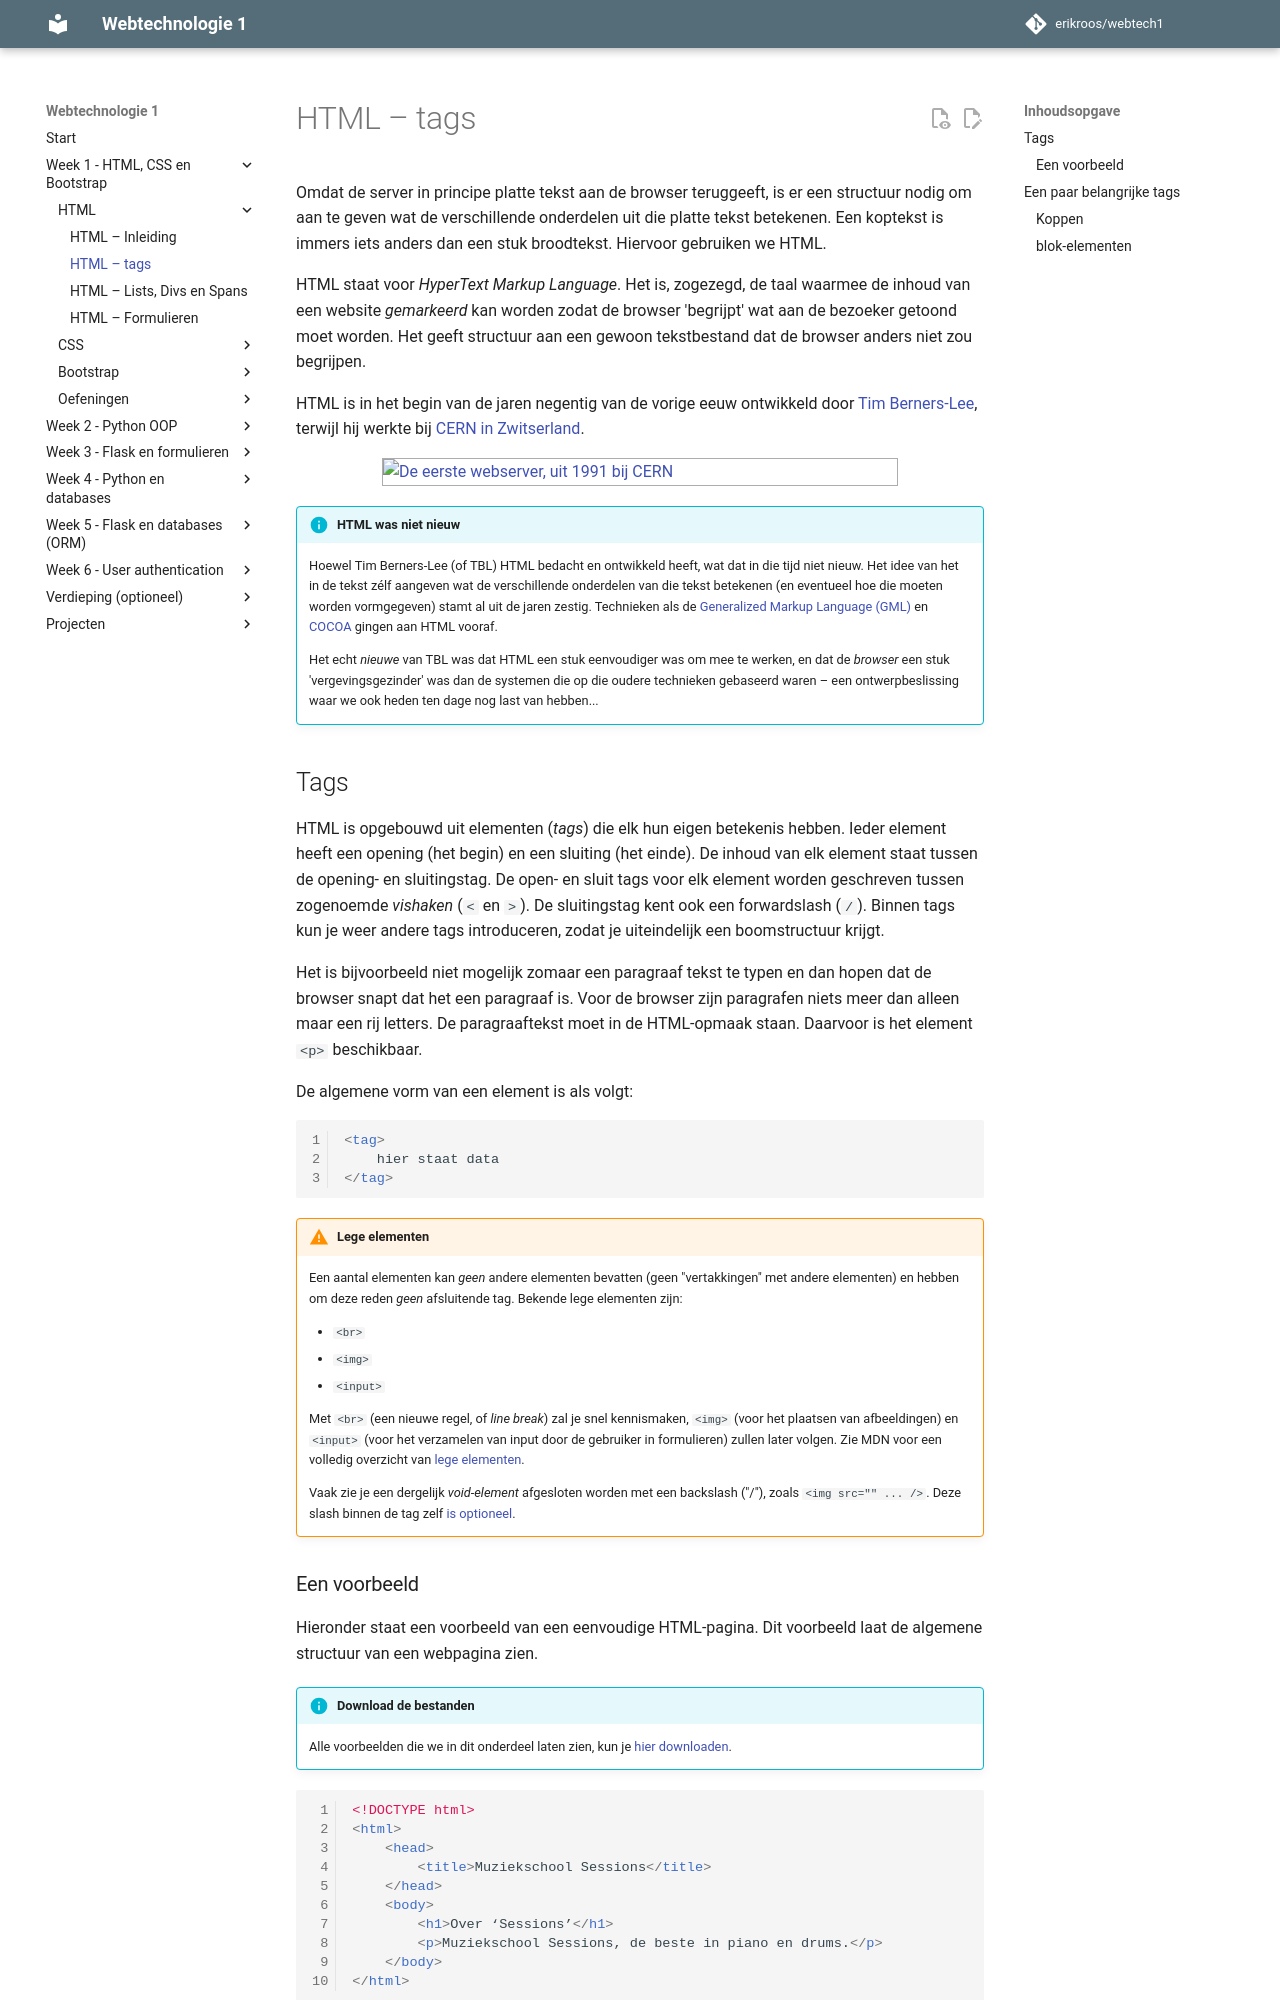

repository: erikroos/webtech1 · page: week1/1.html/html-deel2.html · generator: mkdocs

# HTML – tags

Omdat de server in principe platte tekst aan de browser teruggeeft, is er een structuur nodig om aan te geven wat de verschillende onderdelen uit die platte tekst betekenen. Een koptekst is immers iets anders dan een stuk broodtekst. Hiervoor gebruiken we HTML.

HTML staat voor *HyperText Markup Language*. Het is, zogezegd, de taal waarmee de inhoud van een website *gemarkeerd* kan worden zodat de browser 'begrijpt' wat aan de bezoeker getoond moet worden. Het geeft structuur aan een gewoon tekstbestand dat de browser anders niet zou begrijpen.

HTML is in het begin van de jaren negentig van de vorige eeuw ontwikkeld door [Tim Berners-Lee](https://nl.wikipedia.org/wiki/Tim_Berners-Lee), terwijl hij werkte bij [CERN in Zwitserland](https://home.cern/).

![De eerste webserver, uit 1991 bij CERN](imgs/cern-server.png)

!!! info "HTML was niet nieuw"
    Hoewel Tim Berners-Lee (of TBL) HTML bedacht en ontwikkeld heeft, wat dat in die tijd niet nieuw. Het idee van het in de tekst zélf aangeven wat de verschillende onderdelen van die tekst betekenen (en eventueel hoe die moeten worden vormgegeven) stamt al uit de jaren zestig. Technieken als de [Generalized Markup Language (GML)](https://en.wikipedia.org/wiki/Standard_Generalized_Markup_Language#History) en [COCOA](https://en.wikipedia.org/wiki/COCOA_(digital_humanities)) gingen aan HTML vooraf.

    Het echt *nieuwe* van TBL was dat HTML een stuk eenvoudiger was om mee te werken, en dat de *browser* een stuk 'vergevingsgezinder' was dan de systemen die op die oudere technieken gebaseerd waren – een ontwerpbeslissing waar we ook heden ten dage nog last van hebben...

## Tags

HTML is opgebouwd uit elementen (*tags*) die elk hun eigen betekenis hebben. Ieder element heeft een opening (het begin) en een sluiting (het einde). De inhoud van elk element staat tussen de opening- en sluitingstag. De open- en sluit tags voor elk element worden geschreven tussen zogenoemde *vishaken* (`<` en `>`). De sluitingstag kent ook een forwardslash (`/`). Binnen tags kun je weer andere tags introduceren, zodat je uiteindelijk een boomstructuur krijgt.

Het is bijvoorbeeld niet mogelijk zomaar een paragraaf tekst te typen en dan hopen dat de browser snapt dat het een paragraaf is. Voor de browser zijn paragrafen niets meer dan alleen maar een rij letters. De paragraaftekst moet in de HTML-opmaak staan. Daarvoor is het element `<p>` beschikbaar.

De algemene vorm van een element is als volgt:

```html
<tag>
    hier staat data
</tag>
```

!!! warning "Lege elementen"
    Een aantal elementen kan *geen* andere elementen bevatten (geen "vertakkingen" met andere elementen) en hebben om deze reden *geen* afsluitende tag. Bekende lege elementen zijn:

    - `<br>`
    - `<img>`
    - `<input>`

    Met `<br>` (een nieuwe regel, of *line break*) zal je snel kennismaken, `<img>` (voor het plaatsen van afbeeldingen) en  `<input>` (voor het verzamelen van input door de gebruiker in formulieren) zullen later volgen. Zie MDN voor een volledig overzicht van [lege elementen](https://developer.mozilla.org/en-US/docs/Glossary/Empty_element).

    Vaak zie je een dergelijk *void-element* afgesloten worden met een backslash ("/"), zoals `<img src="" ... />`. Deze slash binnen de tag zelf [is optioneel](https://html.spec.whatwg.org/multipage/syntax.html#start-tags).
